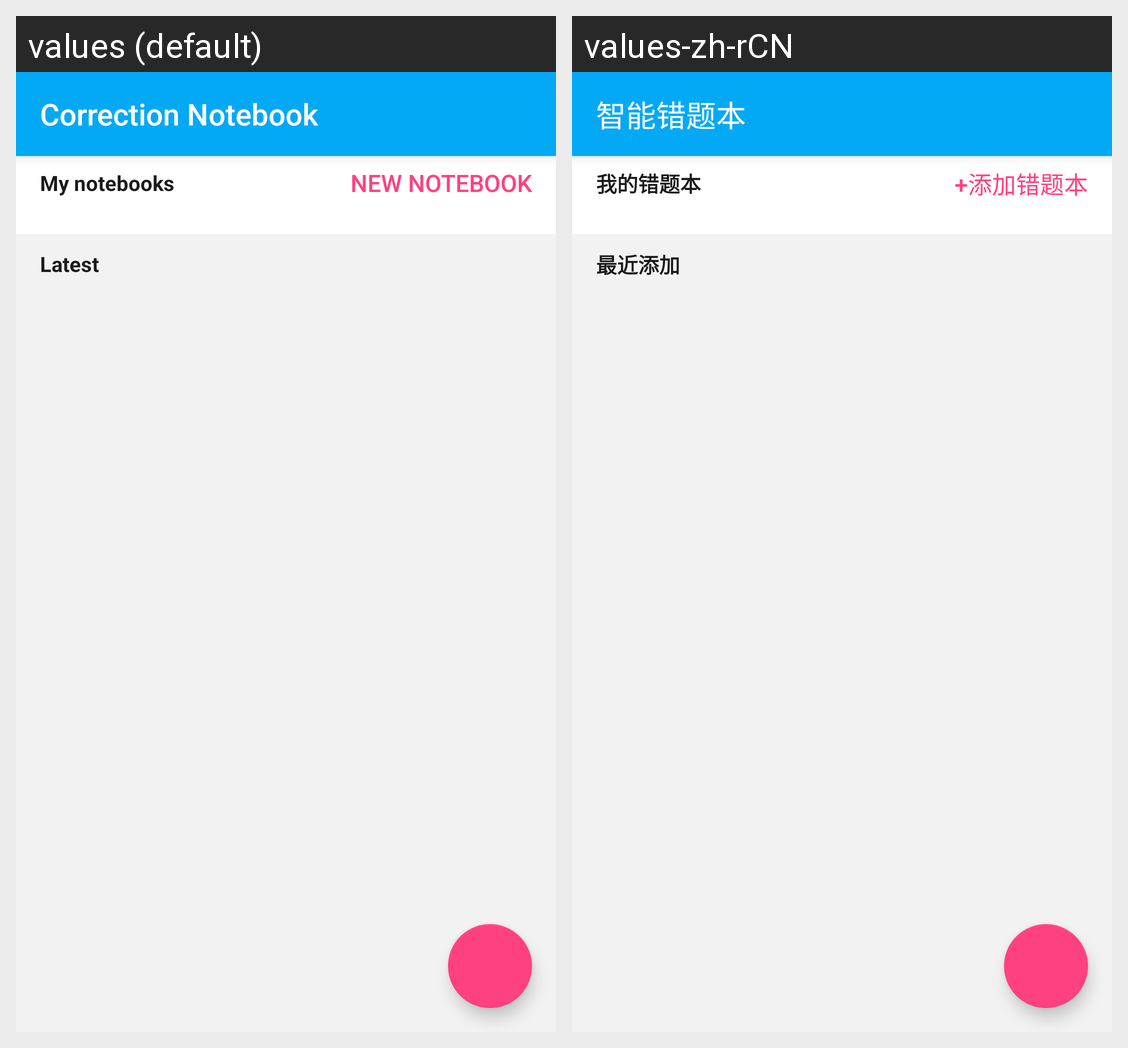

Locale-by-locale string values for the Android screen shown in this grid:
Android screen res/layout/activity_main.xml rendered under 2 locales, left to right: values (default), values-zh-rCN. Device: Nexus 5 (rendered at 1080×1920; each locale shown at half size, 540×960, under a caption strip naming it); theme AppTheme.
Strings drawn on this screen, with the default value and each locale's value (text and hints the layout hard-codes, and strings that could not be matched under every locale, appear in the picture but are not listed):

app_name
  values: Correction Notebook
  values-zh-rCN: 智能错题本

my_notebooks
  values: My notebooks
  values-zh-rCN: 我的错题本

new_notebook
  values: New notebook
  values-zh-rCN: +添加错题本

recent_topic
  values: Latest
  values-zh-rCN: 最近添加
